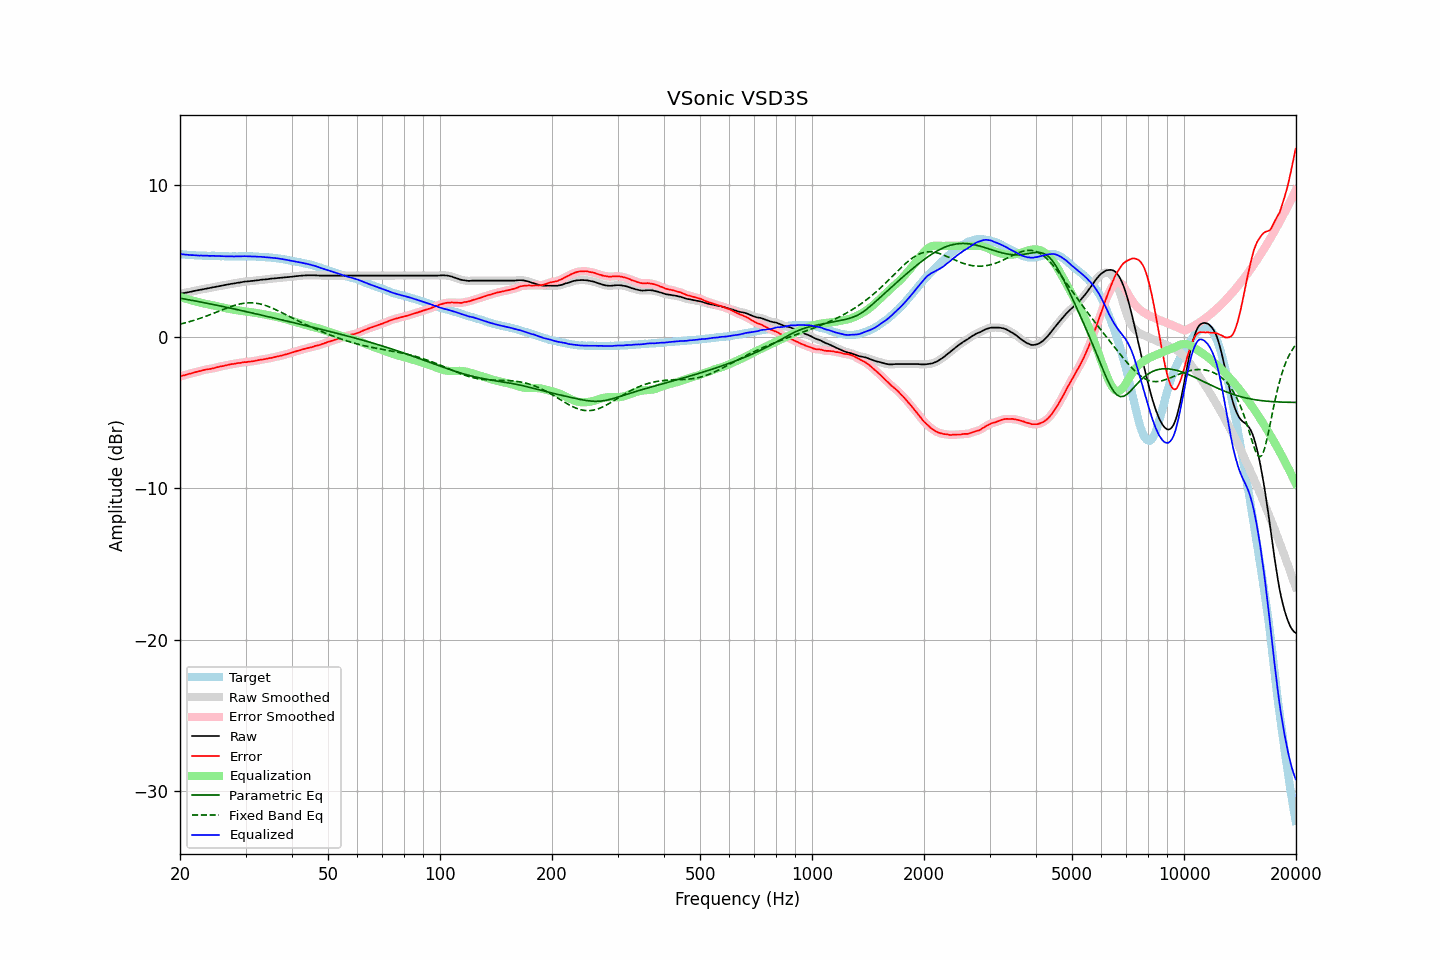

The file beside this chart, header and first rows:
frequency, raw, error, smoothed, error_smoothed, equalization, parametric_eq, fixed_band_eq, equalized_raw, equalized_smoothed, target
20.00, 2.84, -2.63, 2.84, -2.62, 2.62, 2.55, 0.83, 5.46, 5.46, 5.47
20.20, 2.86, -2.59, 2.86, -2.59, 2.59, 2.53, 0.86, 5.45, 5.45, 5.45
20.40, 2.88, -2.56, 2.88, -2.56, 2.56, 2.51, 0.89, 5.44, 5.44, 5.44
20.61, 2.90, -2.54, 2.90, -2.53, 2.53, 2.49, 0.91, 5.43, 5.43, 5.44
20.81, 2.92, -2.50, 2.92, -2.50, 2.50, 2.47, 0.94, 5.42, 5.42, 5.41
21.02, 2.94, -2.46, 2.94, -2.47, 2.47, 2.45, 0.97, 5.41, 5.41, 5.40
21.23, 2.96, -2.43, 2.96, -2.44, 2.44, 2.43, 1.00, 5.40, 5.40, 5.39
21.44, 2.98, -2.42, 2.98, -2.41, 2.41, 2.41, 1.03, 5.39, 5.39, 5.40
21.66, 3.01, -2.38, 3.01, -2.38, 2.38, 2.39, 1.06, 5.39, 5.39, 5.39
21.87, 3.03, -2.35, 3.03, -2.36, 2.35, 2.37, 1.10, 5.38, 5.38, 5.38
22.09, 3.05, -2.32, 3.05, -2.32, 2.33, 2.35, 1.13, 5.38, 5.38, 5.37
22.31, 3.07, -2.30, 3.07, -2.30, 2.30, 2.33, 1.16, 5.37, 5.37, 5.37
22.54, 3.09, -2.27, 3.09, -2.27, 2.27, 2.31, 1.20, 5.36, 5.36, 5.36
22.76, 3.12, -2.25, 3.12, -2.25, 2.24, 2.29, 1.24, 5.36, 5.36, 5.37
22.99, 3.14, -2.22, 3.14, -2.22, 2.22, 2.27, 1.27, 5.36, 5.36, 5.36
23.22, 3.16, -2.19, 3.16, -2.19, 2.20, 2.25, 1.31, 5.36, 5.36, 5.35
23.45, 3.18, -2.17, 3.18, -2.17, 2.17, 2.23, 1.35, 5.35, 5.35, 5.35
23.69, 3.20, -2.15, 3.20, -2.15, 2.15, 2.21, 1.39, 5.35, 5.35, 5.35
23.92, 3.21, -2.14, 3.21, -2.13, 2.13, 2.19, 1.43, 5.34, 5.35, 5.35
24.16, 3.23, -2.12, 3.23, -2.12, 2.11, 2.17, 1.47, 5.34, 5.34, 5.34
24.40, 3.26, -2.09, 3.26, -2.10, 2.09, 2.14, 1.51, 5.35, 5.34, 5.35
24.65, 3.28, -2.07, 3.28, -2.07, 2.06, 2.12, 1.56, 5.34, 5.34, 5.35
24.89, 3.30, -2.04, 3.30, -2.04, 2.04, 2.10, 1.60, 5.34, 5.34, 5.34
25.14, 3.32, -2.01, 3.32, -2.01, 2.02, 2.08, 1.64, 5.34, 5.34, 5.33
25.39, 3.34, -1.99, 3.34, -1.99, 1.99, 2.06, 1.68, 5.33, 5.33, 5.33
25.65, 3.36, -1.96, 3.36, -1.96, 1.97, 2.04, 1.73, 5.33, 5.33, 5.32
25.91, 3.38, -1.94, 3.38, -1.94, 1.94, 2.01, 1.77, 5.32, 5.32, 5.32
26.16, 3.40, -1.93, 3.40, -1.92, 1.92, 1.99, 1.81, 5.32, 5.32, 5.33
26.43, 3.42, -1.90, 3.42, -1.90, 1.89, 1.97, 1.85, 5.31, 5.31, 5.32
26.69, 3.44, -1.88, 3.44, -1.88, 1.87, 1.95, 1.89, 5.31, 5.31, 5.31
26.96, 3.46, -1.85, 3.46, -1.85, 1.85, 1.92, 1.93, 5.31, 5.31, 5.31
27.23, 3.48, -1.82, 3.48, -1.83, 1.83, 1.90, 1.97, 5.31, 5.31, 5.30
27.50, 3.50, -1.80, 3.50, -1.81, 1.81, 1.88, 2.01, 5.31, 5.31, 5.30
27.77, 3.51, -1.80, 3.51, -1.79, 1.79, 1.85, 2.04, 5.30, 5.31, 5.31
28.05, 3.53, -1.78, 3.53, -1.78, 1.77, 1.83, 2.07, 5.30, 5.31, 5.31
28.33, 3.55, -1.76, 3.55, -1.76, 1.76, 1.81, 2.10, 5.31, 5.30, 5.31
28.62, 3.57, -1.74, 3.57, -1.74, 1.74, 1.78, 2.13, 5.31, 5.31, 5.30
28.90, 3.58, -1.73, 3.58, -1.73, 1.73, 1.76, 2.16, 5.30, 5.31, 5.31
29.19, 3.60, -1.71, 3.60, -1.71, 1.71, 1.74, 2.18, 5.31, 5.31, 5.31
29.48, 3.62, -1.69, 3.62, -1.69, 1.70, 1.71, 2.20, 5.32, 5.31, 5.31
29.78, 3.64, -1.67, 3.64, -1.68, 1.68, 1.69, 2.22, 5.32, 5.32, 5.31
30.08, 3.65, -1.68, 3.65, -1.67, 1.67, 1.67, 2.23, 5.32, 5.32, 5.33
30.38, 3.66, -1.66, 3.66, -1.66, 1.66, 1.64, 2.24, 5.32, 5.32, 5.31
30.68, 3.67, -1.64, 3.67, -1.65, 1.64, 1.62, 2.24, 5.31, 5.31, 5.31
30.99, 3.68, -1.63, 3.68, -1.63, 1.63, 1.59, 2.24, 5.31, 5.31, 5.31
31.30, 3.69, -1.62, 3.69, -1.62, 1.61, 1.57, 2.24, 5.30, 5.30, 5.31
31.61, 3.70, -1.61, 3.70, -1.60, 1.60, 1.54, 2.23, 5.30, 5.30, 5.31
31.93, 3.72, -1.57, 3.71, -1.58, 1.58, 1.52, 2.22, 5.30, 5.30, 5.29
32.24, 3.73, -1.56, 3.73, -1.56, 1.56, 1.50, 2.21, 5.29, 5.29, 5.29
32.57, 3.74, -1.54, 3.74, -1.54, 1.54, 1.47, 2.19, 5.28, 5.29, 5.28
32.89, 3.76, -1.52, 3.76, -1.52, 1.52, 1.45, 2.16, 5.28, 5.28, 5.28
33.22, 3.77, -1.50, 3.77, -1.50, 1.51, 1.42, 2.14, 5.27, 5.27, 5.27
33.55, 3.78, -1.49, 3.78, -1.49, 1.49, 1.40, 2.11, 5.27, 5.27, 5.27
33.89, 3.79, -1.47, 3.79, -1.47, 1.47, 1.37, 2.07, 5.26, 5.26, 5.26
34.23, 3.80, -1.45, 3.80, -1.45, 1.45, 1.35, 2.04, 5.25, 5.25, 5.24
34.57, 3.81, -1.43, 3.81, -1.43, 1.43, 1.32, 2.00, 5.24, 5.24, 5.24
34.92, 3.83, -1.40, 3.83, -1.41, 1.41, 1.30, 1.96, 5.24, 5.23, 5.23
35.27, 3.84, -1.40, 3.84, -1.38, 1.38, 1.27, 1.91, 5.22, 5.22, 5.23
35.62, 3.85, -1.35, 3.85, -1.36, 1.36, 1.25, 1.87, 5.21, 5.21, 5.20
35.97, 3.86, -1.34, 3.86, -1.34, 1.34, 1.22, 1.82, 5.20, 5.20, 5.20
... 635 more rows
